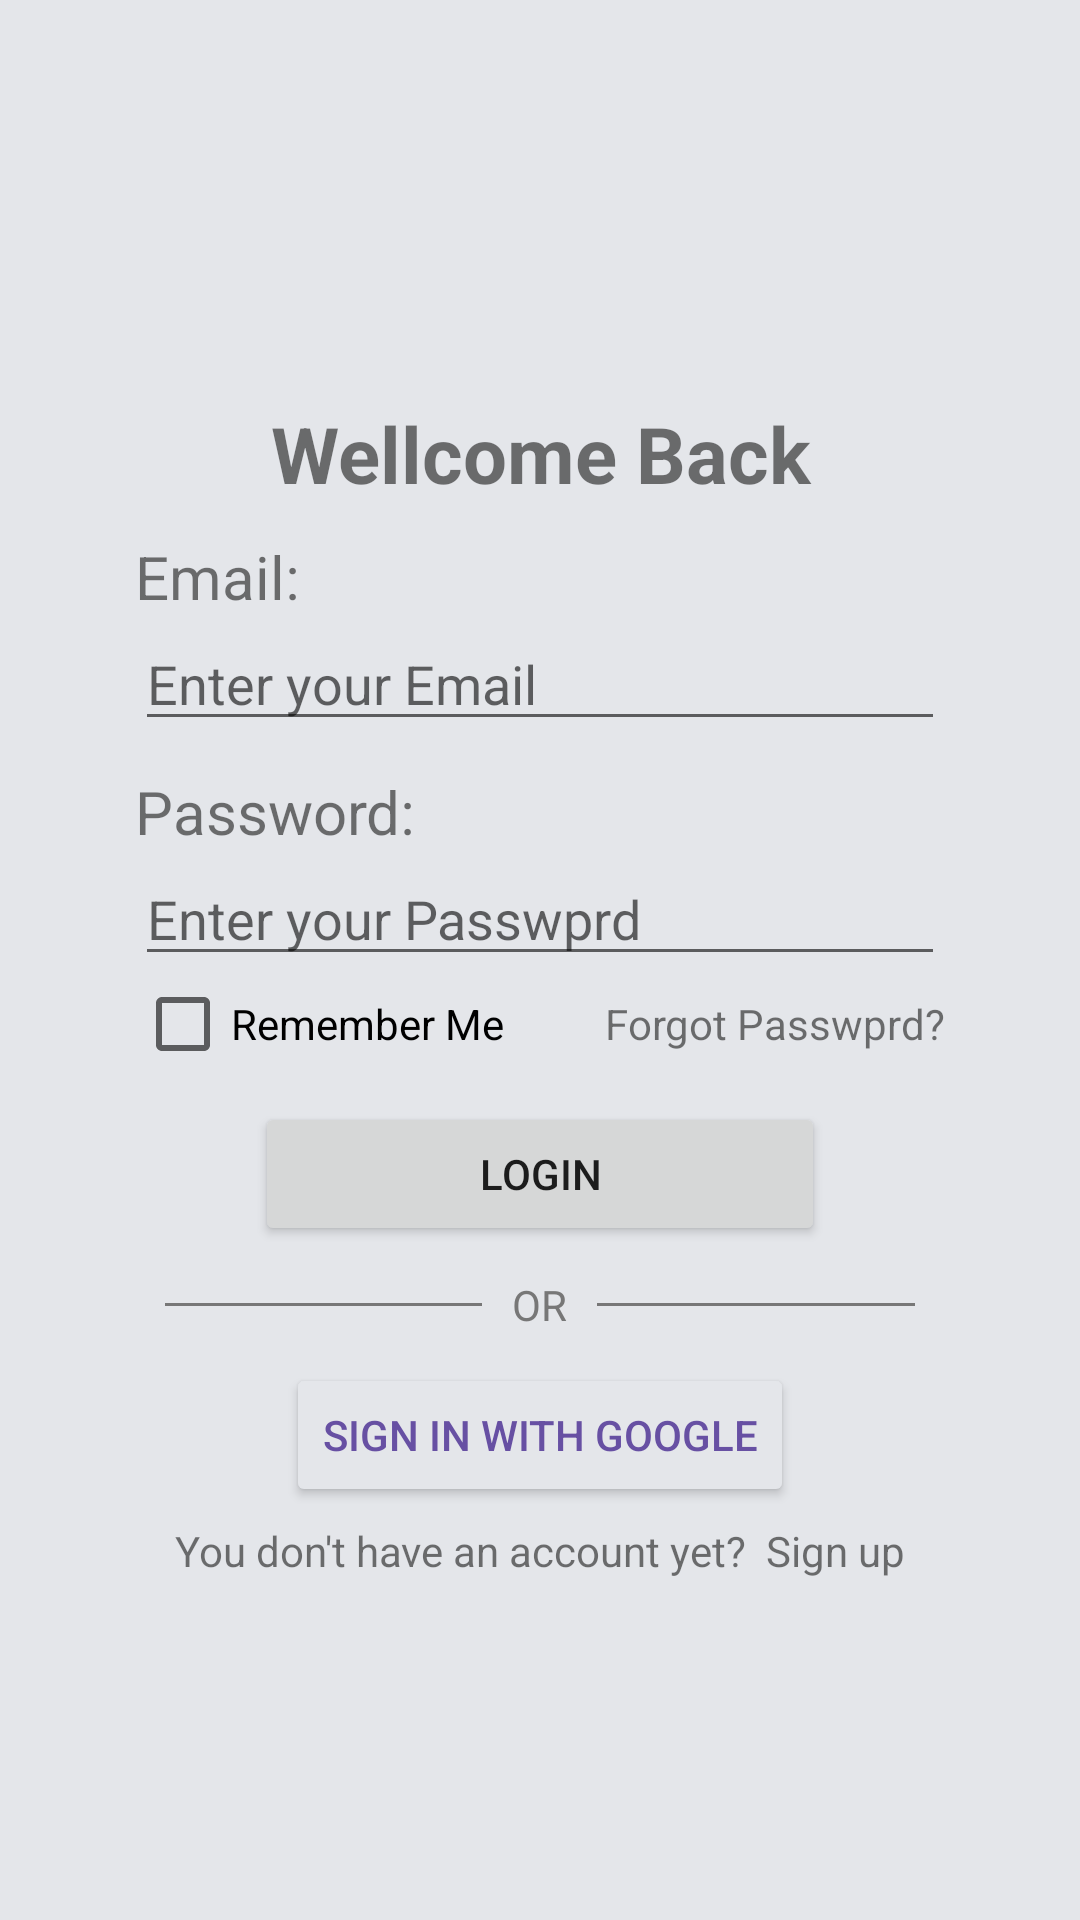

Android layout source for this screen:
<!-- AndroidManifest.xml: application theme Theme.HappyHomes -->
<!-- res/layout/activity_login.xml -->
<?xml version="1.0" encoding="utf-8"?>
<LinearLayout xmlns:android="http://schemas.android.com/apk/res/android"
    xmlns:app="http://schemas.android.com/apk/res-auto"
    xmlns:tools="http://schemas.android.com/tools"
    android:id="@+id/main"
    android:layout_width="match_parent"
    android:layout_height="match_parent"
    tools:context=".LoginActivity"
    android:orientation="vertical"
    android:padding="25dp"
    android:background="#E4E6EA"
    android:gravity="center">

    <ImageView
        android:layout_width="match_parent"
        android:layout_height="wrap_content"
        android:src="@drawable/img"/>

    <LinearLayout
        android:layout_width="match_parent"
        android:layout_height="wrap_content"
        android:orientation="vertical"
        android:layout_marginTop="20dp"
        android:background="@drawable/backgorund_login"
        android:padding="20dp"
        android:gravity="center">

        <TextView
            android:layout_width="match_parent"
            android:layout_height="wrap_content"
            android:text="Wellcome Back"
            android:textSize="26sp"
            android:gravity="center"
            android:textStyle="bold"
            />


        <TextView
            android:layout_width="match_parent"
            android:layout_height="wrap_content"
            android:text="Email:"
            android:textSize="20sp"
            android:layout_marginTop="10dp"
            />
        <EditText
            android:id="@+id/txtEmail"
            android:layout_width="match_parent"
            android:layout_height="wrap_content"
            android:hint="Enter your Email"

            />

        <TextView
            android:layout_width="match_parent"
            android:layout_height="wrap_content"
            android:text="Password:"
            android:textSize="20sp"
            android:layout_marginTop="10dp"
            />
        <EditText
            android:id="@+id/txtPassword"
            android:layout_width="match_parent"
            android:layout_height="wrap_content"
            android:hint="Enter your Passwprd"
            android:inputType="textPassword"

            />

       <LinearLayout
           android:layout_width="match_parent"
           android:layout_height="wrap_content">
           <CheckBox
               android:layout_width="wrap_content"
               android:layout_height="wrap_content"
               android:text="Remember Me"
               android:layout_weight="1"
               />

           <TextView
               android:layout_width="wrap_content"
               android:layout_height="wrap_content"
               android:text="Forgot Passwprd?"
               />
       </LinearLayout>

        <Button
            android:id="@+id/btnLogin"
            android:layout_width="190dp"
            android:layout_height="wrap_content"
            android:text="LOGIN"
            android:layout_gravity="center"
            android:layout_marginTop="10dp"
            />

        <LinearLayout
            android:layout_width="match_parent"
            android:layout_height="wrap_content"
            android:orientation="horizontal"
            android:gravity="center_vertical"
            android:padding="10dp">

            <View
                android:layout_width="0dp"
                android:layout_height="1dp"
                android:layout_weight="1"
                android:background="#777777" />

            <TextView
                android:layout_width="wrap_content"
                android:layout_height="wrap_content"
                android:text="OR"
                android:paddingStart="10dp"
                android:paddingEnd="10dp"
                android:textColor="#777777" />

            <View
                android:layout_width="0dp"
                android:layout_height="1dp"
                android:layout_weight="1"
                android:background="#777777" />
        </LinearLayout>

        <Button

            android:layout_width="wrap_content"
            android:layout_height="wrap_content"
            android:text="SIGN IN WITH GOOGLE"
            android:textColor="#6750A3"
            android:backgroundTint="#E4E6EA"
            android:layout_gravity="center"

            />


        <TextView
            android:id="@+id/txtRegister"
            android:layout_width="wrap_content"
            android:layout_height="wrap_content"
            android:text="You don't have an account yet?  Sign up"
            android:layout_gravity="center"
            android:layout_marginTop="5dp"/>

    </LinearLayout>



</LinearLayout>
<!-- resources referenced by this layout -->
<resources>
  <style name="Theme.HappyHomes" parent="Base.Theme.HappyHomes" />
  <style name="Base.Theme.HappyHomes" parent="Theme.AppCompat.DayNight.DarkActionBar">
      </style>
</resources>
